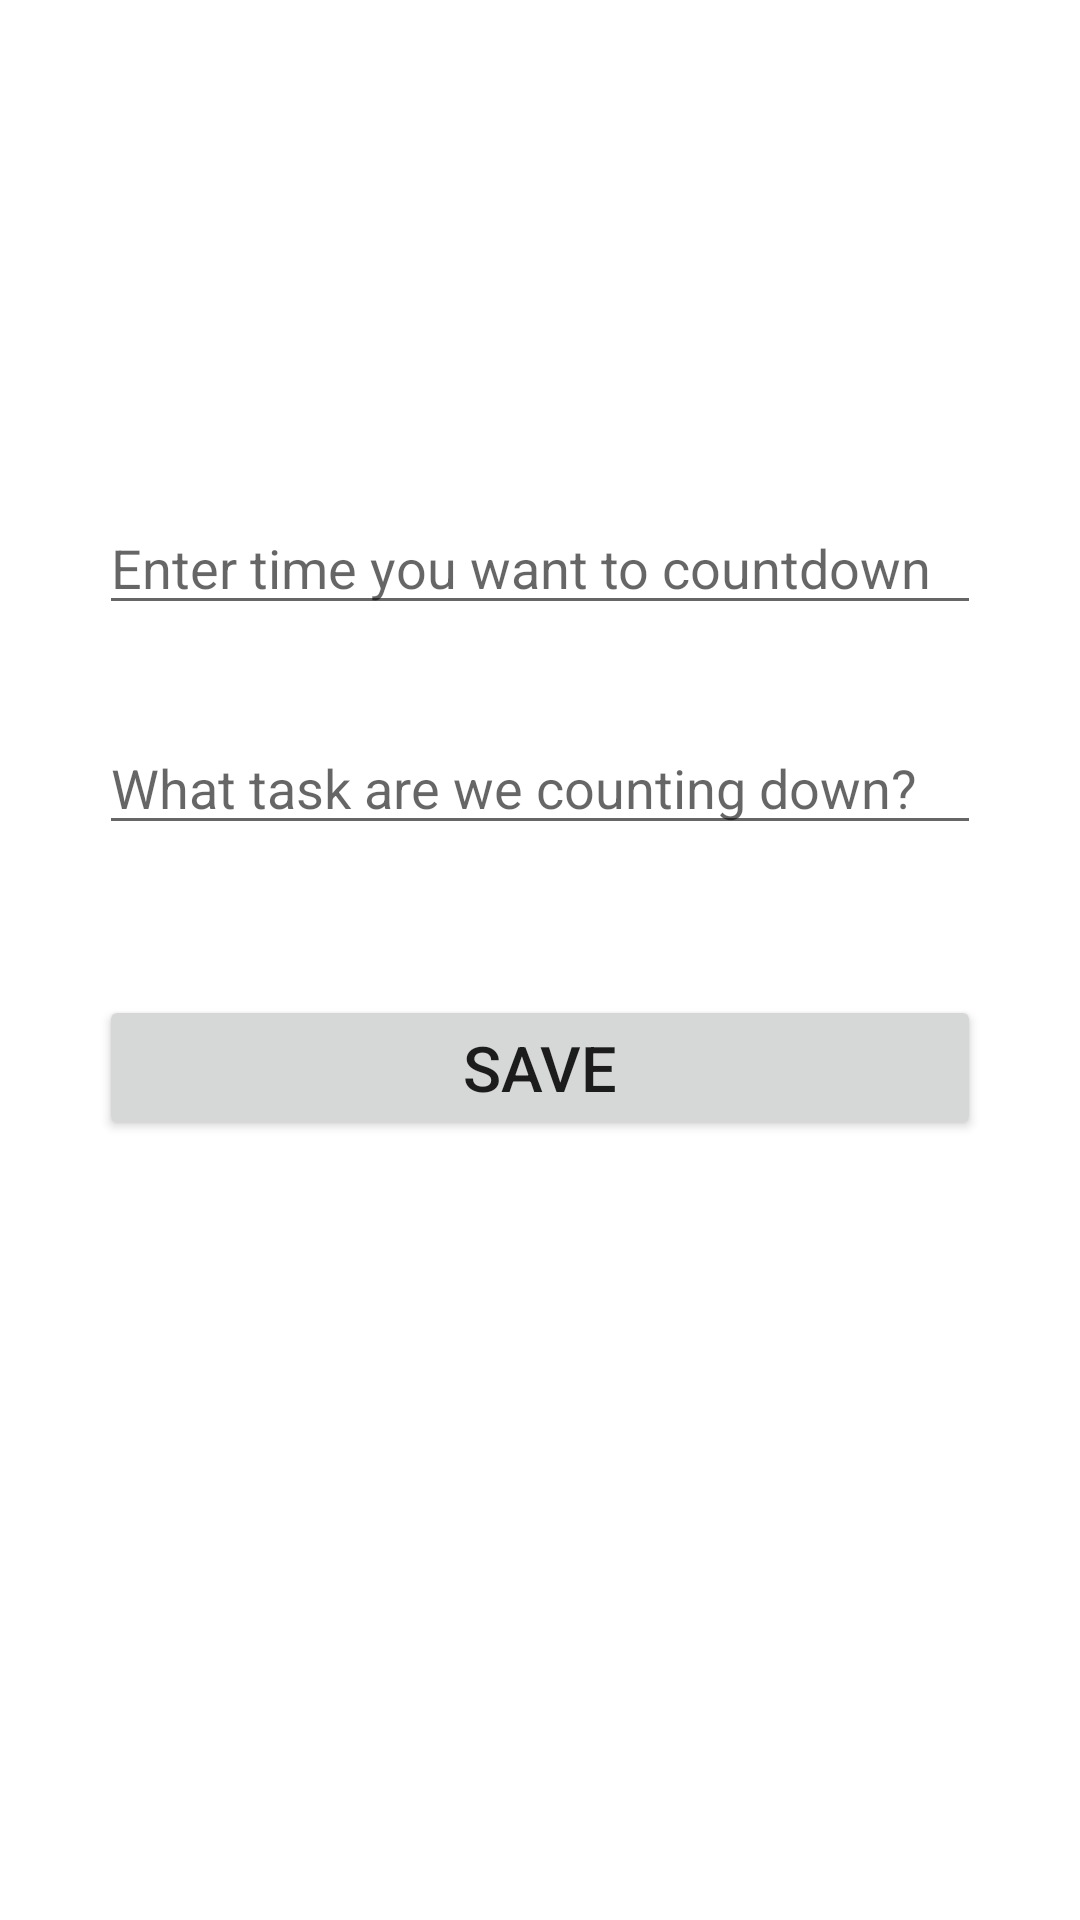

Reconstruct the res/layout file that produces this screen, plus the resources it refers to.
<!-- AndroidManifest.xml: application theme Theme.WPAM_Project -->
<!-- res/layout/fragment_add_time_task.xml -->
<?xml version="1.0" encoding="utf-8"?>
<FrameLayout xmlns:android="http://schemas.android.com/apk/res/android"
    xmlns:app="http://schemas.android.com/apk/res-auto"
    xmlns:tools="http://schemas.android.com/tools"
    android:layout_width="match_parent"
    android:layout_height="match_parent"
    tools:context=".AddTimeTaskFragment">

    
    <androidx.constraintlayout.widget.ConstraintLayout
        android:layout_width="match_parent"
        android:layout_height="match_parent">

        <EditText
            android:id="@+id/time_name_input"
            android:layout_width="match_parent"
            android:layout_height="wrap_content"
            android:layout_marginStart="@dimen/adding_task_horizontal_margins"
            android:layout_marginEnd="@dimen/adding_task_horizontal_margins"
            android:layout_marginBottom="50dp"
            android:hint="What task are we counting down?"
            app:layout_constraintBottom_toTopOf="@+id/todo_save_button"
            app:layout_constraintEnd_toEndOf="parent"
            app:layout_constraintHorizontal_bias="0.0"
            app:layout_constraintStart_toStartOf="parent" />

        <EditText
            android:id="@+id/time_to_countdown"
            android:layout_width="match_parent"
            android:layout_height="wrap_content"
            android:layout_marginStart="@dimen/adding_task_horizontal_margins"
            android:layout_marginEnd="@dimen/adding_task_horizontal_margins"
            android:layout_marginBottom="32dp"
            android:hint="Enter time you want to countdown"
            app:layout_constraintBottom_toTopOf="@+id/time_name_input"
            app:layout_constraintEnd_toEndOf="parent"
            app:layout_constraintHorizontal_bias="0.0"
            app:layout_constraintStart_toStartOf="parent"
            app:layout_constraintTop_toTopOf="parent"
            app:layout_constraintVertical_bias="1.0" />

        <Button
            android:id="@+id/todo_save_button"
            android:layout_width="match_parent"
            android:layout_height="wrap_content"
            android:layout_marginStart="@dimen/adding_task_horizontal_margins"
            android:layout_marginEnd="@dimen/adding_task_horizontal_margins"
            android:layout_marginBottom="260dp"
            android:text="Save"
            android:textSize="@dimen/add_task_buttons_text_size"
            app:layout_constraintBottom_toBottomOf="parent"
            app:layout_constraintEnd_toEndOf="parent"
            app:layout_constraintHorizontal_bias="0.0"
            app:layout_constraintStart_toStartOf="parent" />
    </androidx.constraintlayout.widget.ConstraintLayout>

</FrameLayout>
<!-- resources referenced by this layout -->
<resources>
  <dimen name="add_task_buttons_text_size">21sp</dimen>
  <dimen name="adding_task_horizontal_margins">33sp</dimen>
  <style name="Theme.WPAM_Project" parent="Theme.MaterialComponents.DayNight.DarkActionBar">
          
          <item name="colorPrimary">@color/purple_500</item>
          <item name="colorPrimaryVariant">@color/purple_700</item>
          <item name="colorOnPrimary">@color/white</item>
          
          <item name="colorSecondary">@color/teal_200</item>
          <item name="colorSecondaryVariant">@color/teal_700</item>
          <item name="colorOnSecondary">@color/black</item>
          
          <item name="android:statusBarColor" tools:targetApi="l">?attr/colorPrimaryVariant</item>
          
      </style>
  <color name="purple_500">#FF6200EE</color>
  <color name="purple_700">#FF3700B3</color>
  <color name="white">#FFFFFFFF</color>
  <color name="teal_200">#FF03DAC5</color>
  <color name="teal_700">#FF018786</color>
  <color name="black">#FF000000</color>
</resources>
